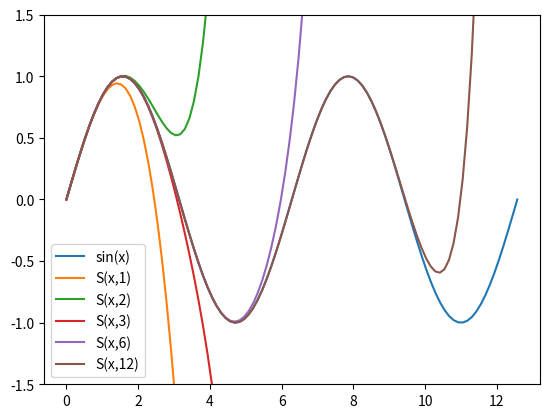

The script that saved this image:
import numpy as np
from math import factorial, pi, sin
import matplotlib.pyplot as plt
import seaborn as sns

def S(x,n):
	s = 0
	for i in range(n+1):
		s += (-1.0)**i*(x**(2*i+1))/factorial(2*i+1)
	return s

NoS = 100
x = np.linspace(0,4*pi,NoS)
S1 = np.zeros(len(x))
S2 = np.zeros(len(x))
S3 = np.zeros(len(x))
S6 = np.zeros(len(x))
S12 = np.zeros(len(x))
for i in range(len(x)):
	S1[i] = S(x[i],1)
	S2[i] = S(x[i],2)
	S3[i] = S(x[i],3)
	S6[i] = S(x[i],6)
	S12[i] = S(x[i],12)

plt.plot(x,np.sin(x),x,S1,x,S2,x,S3,x,S6,x,S12)
plt.ylim([-1.5,1.5])
plt.legend(['sin(x)','S(x,1)','S(x,2)','S(x,3)','S(x,6)','S(x,12)'])
plt.show()

# Kjoreeksempel
"""

"""
